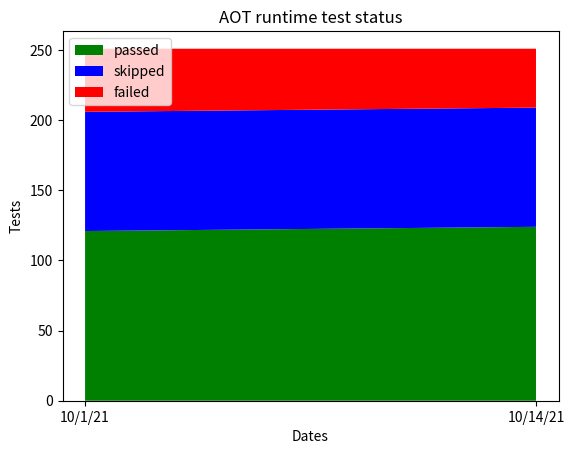

This chart was generated by the following Python code:
#!/usr/bin/python

import matplotlib.pyplot as plt

dates = ['10/1/21', '10/14/21']
tests = {
    'passed': [121, 124],
    'skipped': [85, 85],
    'failed': [45, 42],
}
colors = [
    'green',
    'blue',
    'red',
]

fig, ax = plt.subplots()
ax.stackplot(dates, tests.values(), labels=tests.keys(), colors=colors)
ax.legend(loc='upper left')
ax.set_title('AOT runtime test status')
ax.set_xlabel('Dates')
ax.set_ylabel('Tests')

plt.savefig('tests_plot.png')
